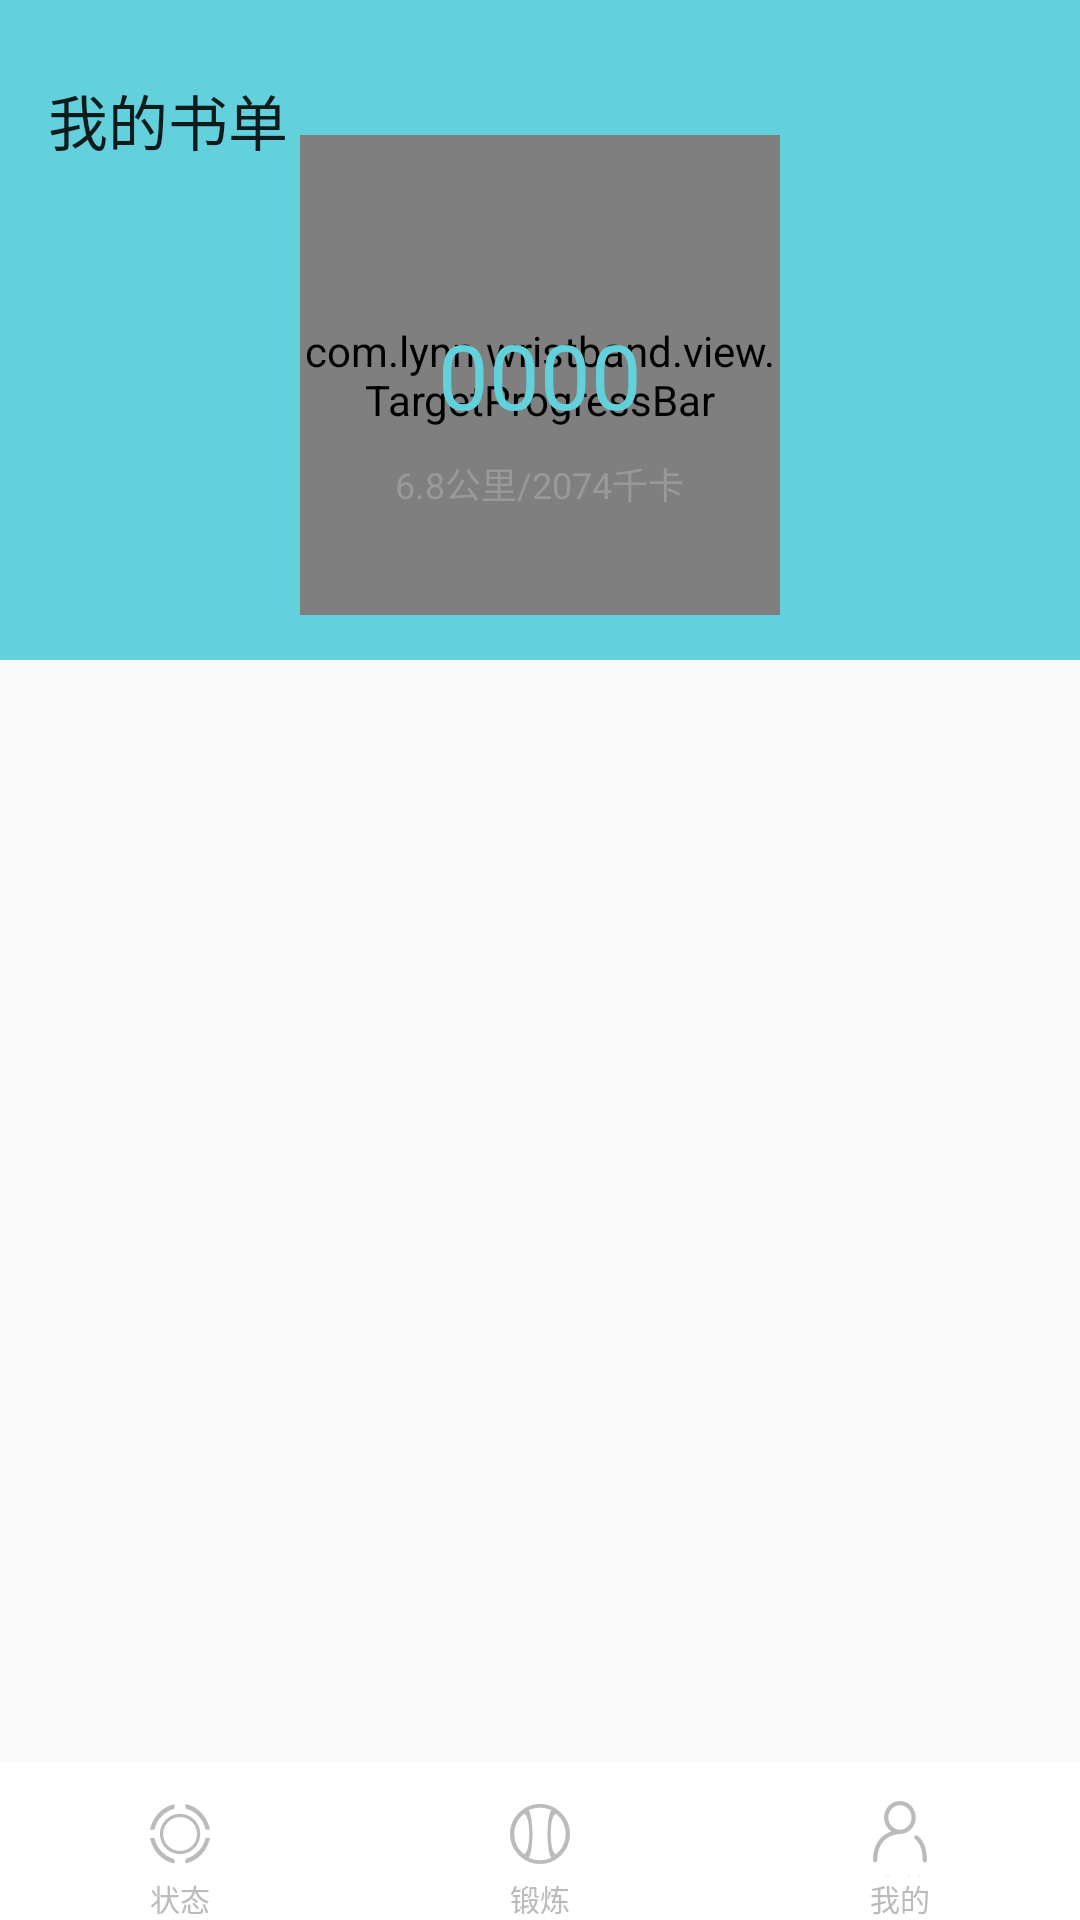

Write the Android layout XML for this screen, with the resource values it uses.
<!-- AndroidManifest.xml: application theme AppTheme -->
<!-- res/layout/activity_main_collapse.xml -->
<?xml version="1.0" encoding="utf-8"?>
<android.support.design.widget.CoordinatorLayout xmlns:android="http://schemas.android.com/apk/res/android"
    xmlns:app="http://schemas.android.com/apk/res-auto"
    xmlns:tools="http://schemas.android.com/tools"
    android:layout_width="match_parent"
    android:layout_height="match_parent"

    tools:context=".activity.CollapseActivity">

    
    
    <android.support.design.widget.AppBarLayout
        android:id="@+id/app_bar"
        android:layout_width="match_parent"
        android:layout_height="220dp">

        <android.support.design.widget.CollapsingToolbarLayout
            android:id="@+id/collapsing_layout"
            android:layout_width="match_parent"
            android:layout_height="match_parent"
            app:layout_scrollFlags="scroll|exitUntilCollapsed|snap"
            app:statusBarScrim="@android:color/transparent"
            app:titleEnabled="false">


            <include layout="@layout/fragment_progress_header" />
            

            <android.support.v7.widget.Toolbar
                android:id="@+id/toolbar"
                android:layout_width="match_parent"
                android:layout_height="50dp"
                android:layout_gravity="top"
                app:layout_collapseMode="pin"
                android:layout_marginTop="15dp"
                app:title="我的书单" />
        </android.support.design.widget.CollapsingToolbarLayout>

    </android.support.design.widget.AppBarLayout>

    
    
    
    

    


    <include
        layout="@layout/radio_group_bottom"
        android:layout_width="match_parent"
        android:layout_height="wrap_content"
        android:layout_gravity="bottom" />
</android.support.design.widget.CoordinatorLayout>
<!-- res/layout/fragment_progress_header.xml (included above) -->
<?xml version="1.0" encoding="utf-8"?>
<FrameLayout xmlns:android="http://schemas.android.com/apk/res/android"
    xmlns:app="http://schemas.android.com/apk/res-auto"
    xmlns:tools="http://schemas.android.com/tools"
    android:layout_width="match_parent"
    android:layout_height="250dp"
    android:background="@color/colorPrimary">


    <ImageView
        android:layout_width="wrap_content"
        android:layout_height="wrap_content"
        android:layout_gravity="center"
        android:src="@drawable/progress_circle_white" />

    <com.lynn.wristband.view.TargetProgressBar
        android:layout_width="160dp"
        android:layout_height="160dp"
        android:layout_gravity="center" />

    <TextView
        android:id="@+id/text_steps"
        android:layout_width="wrap_content"
        android:layout_height="wrap_content"
        android:layout_gravity="center"
        android:text="0000"
        android:textColor="@color/colorPrimary"
        android:textSize="30sp" />

    <TextView
        android:layout_width="wrap_content"
        android:layout_height="wrap_content"
        android:layout_gravity="bottom|center_horizontal"
        android:layout_marginBottom="80dp"
        android:text="6.8公里/2074千卡"
        android:textColor="@color/colorGrey"
        android:textSize="12sp" />
</FrameLayout>
<!-- res/layout/radio_group_bottom.xml (included above) -->
<?xml version="1.0" encoding="utf-8"?>
<RadioGroup xmlns:android="http://schemas.android.com/apk/res/android"
    xmlns:app="http://schemas.android.com/apk/res-auto"
    xmlns:tools="http://schemas.android.com/tools"
    android:id="@+id/rg_main"
    android:layout_width="match_parent"
    android:layout_height="wrap_content"
    android:layout_alignParentBottom="true"
    android:layout_marginBottom="8dp"
    android:background="@drawable/home_bottom_bg"
    android:orientation="horizontal"
    app:layout_constraintBottom_toBottomOf="parent">

    <RadioButton
        android:id="@+id/rb_status"
        style="@style/MainButtonStyle"
        android:drawableTop="@drawable/radio_status"
        android:text="状态" />

    <RadioButton
        android:id="@+id/rb_exercise"
        style="@style/MainButtonStyle"
        android:drawableTop="@drawable/radio_excercise"
        android:text="锻炼" />

    <RadioButton
        android:id="@+id/rb_settings"
        style="@style/MainButtonStyle"
        android:drawableTop="@drawable/radio_my"
        android:paddingTop="10dp"
        android:text="我的" />

</RadioGroup>
<!-- resources referenced by this layout -->
<resources>
  <color name="colorGrey">#999999</color>
  <color name="colorPrimary">#63D1DB</color>
  <!-- drawable home_bottom_bg: png bitmap (drawable-xxhdpi, 937 bytes) -->
  <!-- drawable progress_circle_white (drawable) -->
  <?xml version="1.0" encoding="utf-8"?>
  <shape xmlns:android="http://schemas.android.com/apk/res/android"
      android:shape="oval"
      android:useLevel="true">
  
      <size
          android:width="144dp"
          android:height="144dp" />
  
      <solid android:color="@color/colorWhite" />
  
  </shape>
  <!-- drawable radio_excercise (drawable) -->
  <?xml version="1.0" encoding="utf-8"?>
  <selector xmlns:android="http://schemas.android.com/apk/res/android">
  
      <item android:drawable="@drawable/home_page_excercise" android:state_checked="true"></item>
      <item android:drawable="@drawable/home_page_excercise_inactive" android:state_checked="false"></item>
  
  </selector>
  <!-- drawable radio_my (drawable) -->
  <?xml version="1.0" encoding="utf-8"?>
  <selector xmlns:android="http://schemas.android.com/apk/res/android">
  
      <item android:drawable="@drawable/home_page_my" android:state_checked="true"></item>
      <item android:drawable="@drawable/home_page_my_inactive" android:state_checked="false"></item>
  
  </selector>
  <!-- drawable radio_status (drawable) -->
  <?xml version="1.0" encoding="utf-8"?>
  <selector xmlns:android="http://schemas.android.com/apk/res/android">
      <item android:drawable="@drawable/home_page_status" android:state_checked="true"></item>
      <item android:drawable="@drawable/home_page_status_inactive" android:state_checked="false"></item>
  
  </selector>
  <style name="MainButtonStyle">
          
          <item name="android:layout_width">0dp</item>
          <item name="android:layout_height">wrap_content</item>
          <item name="android:layout_weight">1</item>
          <item name="android:button">@null</item>
          
          <item name="android:textColor">@drawable/bottom_button_text_selector</item>
          <item name="android:textSize">10sp</item>
          <item name="android:gravity">center</item>
      </style>
  <style name="AppTheme" parent="Theme.AppCompat.Light.NoActionBar">
          
          <item name="colorPrimary">@color/colorPrimary</item>
          <item name="colorPrimaryDark">@color/colorPrimaryDark</item>
          <item name="colorAccent">@color/colorAccent</item>
      </style>
  <color name="colorWhite">#FFFFFF</color>
  <!-- drawable home_page_excercise: png bitmap (drawable-xxhdpi, 4520 bytes) -->
  <!-- drawable home_page_excercise_inactive: png bitmap (drawable-xxhdpi, 4088 bytes) -->
  <!-- drawable home_page_my: png bitmap (drawable-xxhdpi, 3316 bytes) -->
  <!-- drawable home_page_my_inactive: png bitmap (drawable-xxhdpi, 3016 bytes) -->
  <!-- drawable home_page_status: png bitmap (drawable-xxhdpi, 4947 bytes) -->
  <!-- drawable home_page_status_inactive: png bitmap (drawable-xxhdpi, 4455 bytes) -->
  <!-- drawable bottom_button_text_selector (drawable) -->
  <?xml version="1.0" encoding="utf-8"?>
  <selector xmlns:android="http://schemas.android.com/apk/res/android">
  
      <item android:color="#BBBBBB" android:state_checked="false"></item>
      <item android:color="#63D1DB" android:state_checked="true"></item>
  
  </selector>
  <color name="colorPrimaryDark">#2CC2CF</color>
  <color name="colorAccent">#FF4081</color>
</resources>
